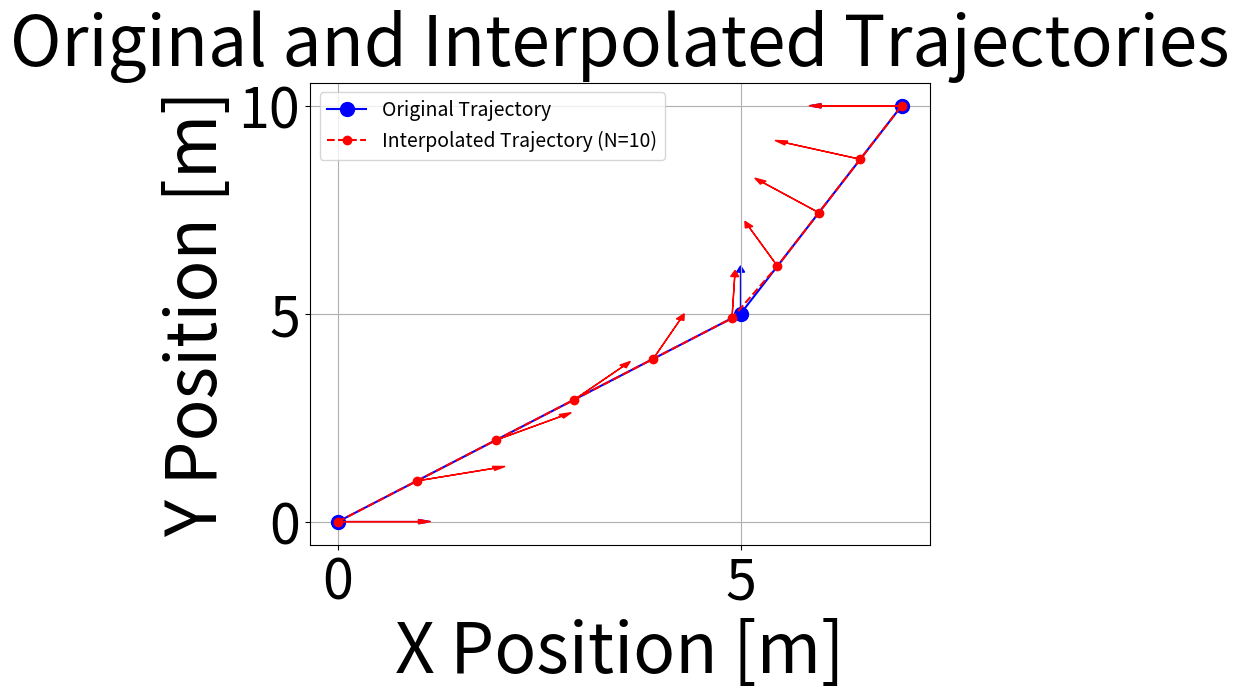

Generate this figure with matplotlib:
import numpy as np
from scipy.interpolate import interp1d
import matplotlib.pyplot as plt
import time

def interpolate_trajectory(ref_traj, total_prediction_distance, N, robot_max_speed, scale_factor=1.1):
    """
    Interpolates or reduces the given trajectory to exactly N points, including orientation (Yaw).
    Only keeps waypoints that are within the total prediction distance.
    
    :param ref_traj: list of waypoints (x, y, yaw) as reference trajectory
    :param total_prediction_distance: total distance for MPC prediction
    :param N: number of prediction points in MPC
    :param robot_max_speed: maximum speed of the robot
    :param scale_factor: scale factor to adjust reference trajectory distance (default 1.1)
    :return: Interpolated or reduced reference trajectory as a list of waypoints with orientation
    """

    # Berechne die Distanzen zwischen den Punkten der aktuellen Referenz-Trajektorie
    ref_points = np.array(ref_traj)[:, :2]  # Nur x, y für Distanzen berechnen
    yaw_angles = np.array(ref_traj)[:, 2]  # Yaw-Winkel (Orientierung) separat speichern
    distances = np.sqrt(np.sum(np.diff(ref_points, axis=0) ** 2, axis=1))
    cumulative_distances = np.insert(np.cumsum(distances), 0, 0)

    # Nur die Waypoints behalten, die innerhalb der totalen Prediction-Distanz liegen
    within_distance_mask = cumulative_distances <= total_prediction_distance
    ref_points_within_distance = ref_points[within_distance_mask]
    yaw_within_distance = yaw_angles[within_distance_mask]
    cumulative_distances_within = cumulative_distances[within_distance_mask]

    # Falls die Anzahl der Punkte nicht ausreicht, füge den letzten Punkt hinzu
    if len(ref_points_within_distance) < 2:
        ref_points_within_distance = np.vstack([ref_points_within_distance, ref_points[-1]])
        yaw_within_distance = np.append(yaw_within_distance, yaw_angles[-1])
        cumulative_distances_within = np.append(cumulative_distances_within, total_prediction_distance)

    # Gesamtdistanz der Referenz-Trajektorie
    total_ref_distance = cumulative_distances_within[-1]

    # Skalierte Distanz zwischen den Punkten in der Referenztrajektorie
    scaled_total_distance = total_ref_distance * scale_factor

    # Berechne die Zeit für jede Vorhersage basierend auf der maximalen Geschwindigkeit
    prediction_distance = total_prediction_distance / N
    T = prediction_distance / robot_max_speed

    # Interpolierte Positionen basierend auf der Gesamtzahl der gewünschten Punkte N
    new_distances = np.linspace(0, total_ref_distance, N)

    # Interpolation für x und y separat
    interp_x = interp1d(cumulative_distances_within, ref_points_within_distance[:, 0], kind='linear', fill_value="extrapolate")
    interp_y = interp1d(cumulative_distances_within, ref_points_within_distance[:, 1], kind='linear', fill_value="extrapolate")

    new_points_x = interp_x(new_distances)
    new_points_y = interp_y(new_distances)

    # Interpolation der Yaw-Winkel
    interp_yaw = interp1d(cumulative_distances_within, yaw_within_distance, kind='linear', fill_value="extrapolate")
    new_yaw_angles = interp_yaw(new_distances)

    # Erstelle eine neue Trajektorie mit x, y und yaw
    new_trajectory = np.column_stack((new_points_x, new_points_y, new_yaw_angles))

    return new_trajectory, T

# Beispiel für eine Trajektorie mit Wegpunkten (x, y, yaw)
ref_traj = np.array([
    [0, 0, 0],
    # [1, 2, 0.5],
    # [2, 3, 1.0],
    # [4, 5, 1.5],
    [5, 5, np.pi / 2],
    # [6, 7, 2.5],
    # [7, 7, 2.0],
    # [8, 8, 2.0],
    [7, 10, np.pi],
])

# Parameter für die Interpolation
total_prediction_distance = 15  # Gesamtdistanz für die MPC-Prediction
N = 10  # Anzahl der Prediction-Punkte im MPC
current_speed = 0.5  # Aktuelle Geschwindigkeit des Roboters
robot_max_speed = 1.0  # Maximale Geschwindigkeit des Roboters

# Berechnungsstart
start_time = time.time()

# Aufruf der Interpolationsfunktion
new_trajectory, T = interpolate_trajectory(ref_traj, total_prediction_distance, N, current_speed, robot_max_speed)
print(new_trajectory)

# Berechnungsende
end_time = time.time()

# Increase font sizes
plt.rcParams.update({'font.size': 40, 'axes.titlesize': 40, 'axes.labelsize': 40, 'legend.fontsize': 14, 'xtick.labelsize': 40, 'ytick.labelsize': 40})

# Berechnungsdauer in Sekunden
calculation_time = end_time - start_time

# Plotten der Original- und der interpolierten Trajektorie
plt.figure(figsize=(8, 6))

# Original-Trajektorie (blaue Punkte und Linien) mit größeren Punkten
plt.plot(ref_traj[:, 0], ref_traj[:, 1], 'bo-', markersize=10, label='Original Trajectory')

# Interpolierte Trajektorie (rote Punkte und gestrichelte Linien) mit kleineren Punkten im Vordergrund
plt.plot(new_trajectory[:, 0], new_trajectory[:, 1], 'ro--', markersize=6, zorder=10, label=f'Interpolated Trajectory (N={N})')

# Plotten der Orientierungspfeile für die Originaltrajektorie
for i, (x, y, yaw) in enumerate(ref_traj):
    plt.arrow(x, y, np.cos(yaw), np.sin(yaw), head_width=0.1, color='blue')

# Plotten der Orientierungspfeile für die interpolierte Trajektorie
for i, (x, y, yaw) in enumerate(new_trajectory):
    plt.arrow(x, y, np.cos(yaw), np.sin(yaw), head_width=0.1, color='red', zorder=11)

# Anzeige der Achsenbeschriftungen und Titel
plt.xlabel('X Position [m]', fontsize=50)
plt.ylabel('Y Position [m]', fontsize=50)
plt.title('Original and Interpolated Trajectories', fontsize=50)

# Legende
plt.legend()

# Anzeige des Plots
plt.grid(True)
plt.show()

# Ausgabe der Berechnungsdauer in der Konsole
print(f"Die Berechnung der Interpolation dauerte {calculation_time:.6f} Sekunden.")
print(f"Size of new trajectory: {new_trajectory.shape[0]}")
